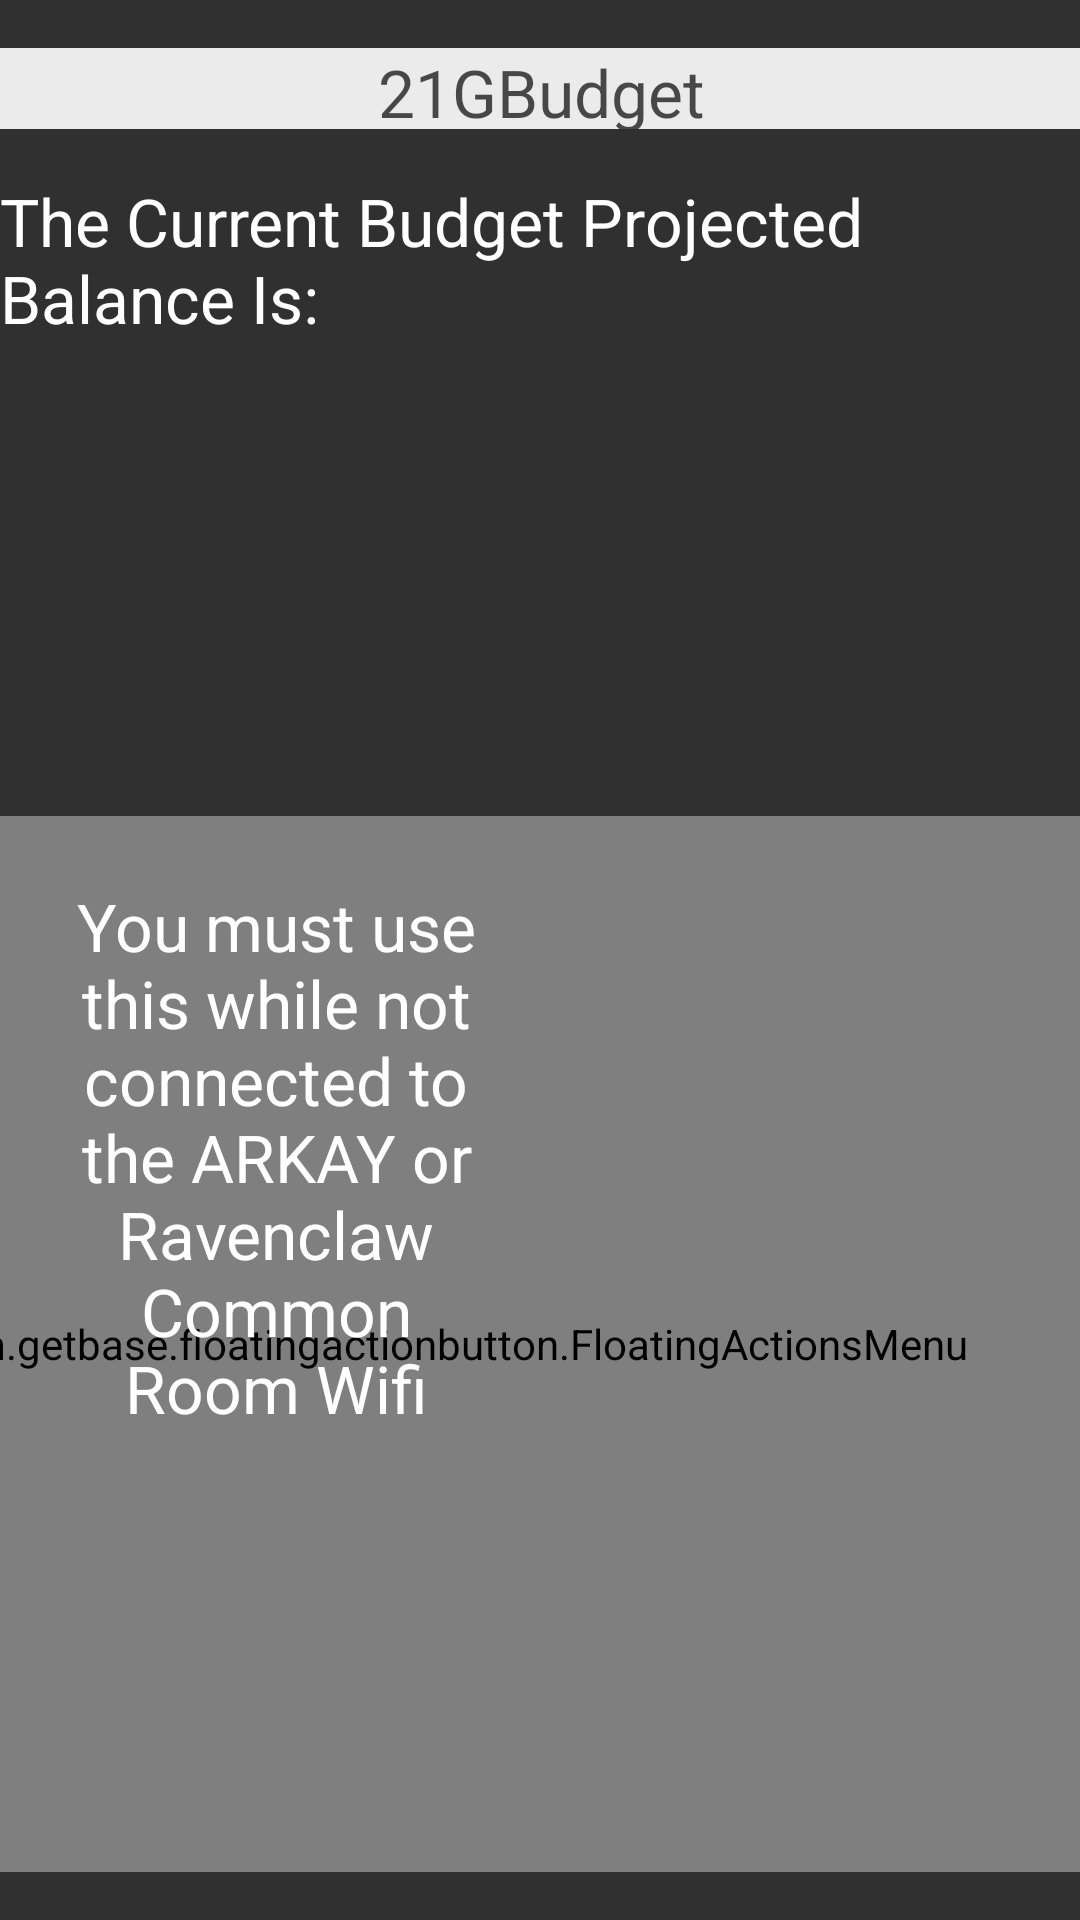

Reconstruct the res/layout file that produces this screen, plus the resources it refers to.
<!-- AndroidManifest.xml: application theme AppTheme -->
<!-- res/layout/activity_main.xml -->
<?xml version="1.0" encoding="utf-8"?>
<androidx.constraintlayout.widget.ConstraintLayout xmlns:android="http://schemas.android.com/apk/res/android"
    xmlns:app="http://schemas.android.com/apk/res-auto"
    xmlns:fab="http://schemas.android.com/apk/res-auto"
    xmlns:tools="http://schemas.android.com/tools"
    android:layout_width="match_parent"
    android:layout_height="match_parent"
    tools:context=".MainActivity">

    <com.getbase.floatingactionbutton.FloatingActionsMenu
        android:id="@+id/multiple_actions_up"
        android:layout_width="424dp"
        android:layout_height="352dp"
        android:layout_alignParentTop="true"
        android:layout_alignParentEnd="true"
        android:layout_alignParentRight="true"
        android:layout_marginBottom="16dp"
        app:layout_constraintBottom_toBottomOf="parent"
        app:layout_constraintEnd_toEndOf="parent"
        fab:fab_addButtonColorNormal="@color/white"
        fab:fab_addButtonColorPressed="@color/white_pressed"
        fab:fab_addButtonPlusIconColor="@color/half_black"
        fab:fab_addButtonSize="mini"
        fab:fab_expandDirection="up"
        fab:fab_labelStyle="@style/menu_labels_style">

        <com.getbase.floatingactionbutton.FloatingActionButton
            android:id="@+id/add_income"
            android:layout_width="wrap_content"
            android:layout_height="wrap_content"
            android:onClick="addIncome"
            fab:fab_colorNormal="@color/income"
            fab:fab_colorPressed="@color/income_pressed"
            fab:fab_title="Add Income" />

        <com.getbase.floatingactionbutton.FloatingActionButton
            android:id="@+id/add_expense"
            android:layout_width="wrap_content"
            android:layout_height="wrap_content"
            android:onClick="addExpense"
            fab:fab_colorNormal="@color/expense"
            fab:fab_colorPressed="@color/expense_pressed"
            fab:fab_title="Add Expense" />

        <com.getbase.floatingactionbutton.FloatingActionButton
            android:id="@+id/add_purchase"
            android:layout_width="wrap_content"
            android:layout_height="wrap_content"
            android:onClick="addPurchase"
            fab:fab_colorNormal="@color/purchase"
            fab:fab_colorPressed="@color/purchase_pressed"
            fab:fab_title="Add Purchase" />

    </com.getbase.floatingactionbutton.FloatingActionsMenu>



    <TextView
        android:id="@+id/titleBar"
        android:layout_width="395dp"
        android:layout_height="27dp"
        android:layout_marginStart="16dp"
        android:layout_marginTop="16dp"
        android:layout_marginEnd="16dp"
        android:background="@color/title_bar"
        android:fontFamily="sans-serif"
        android:text="@string/app_name"
        android:textAlignment="center"
        android:textAppearance="@style/TextAppearance.AppCompat.Large"
        android:textColor="@color/black_semi_transparent"
        android:typeface="serif"
        app:layout_constraintEnd_toEndOf="parent"
        app:layout_constraintHorizontal_bias="0.5"
        app:layout_constraintStart_toStartOf="parent"
        app:layout_constraintTop_toTopOf="parent" />

    <TextView
        android:id="@+id/textView2"
        android:layout_width="0dp"
        android:layout_height="119dp"
        android:layout_marginTop="16dp"
        android:text="@string/current_projected_balance"
        android:textAppearance="@style/TextAppearance.AppCompat.Large"
        app:layout_constraintEnd_toEndOf="parent"
        app:layout_constraintStart_toStartOf="parent"
        app:layout_constraintTop_toBottomOf="@+id/titleBar" />

    <TextView
        android:id="@+id/current_balance"
        android:layout_width="158dp"
        android:layout_height="100dp"
        android:layout_marginStart="16dp"
        android:layout_marginEnd="16dp"
        android:textAlignment="center"
        android:textAppearance="@style/TextAppearance.AppCompat.Large"
        app:layout_constraintEnd_toEndOf="parent"
        app:layout_constraintHorizontal_bias="0.0"
        app:layout_constraintStart_toStartOf="parent"
        app:layout_constraintTop_toBottomOf="@+id/textView2" />

    <TextView
        android:id="@+id/textView3"
        android:layout_width="152dp"
        android:layout_height="234dp"
        android:layout_marginStart="16dp"
        android:layout_marginTop="16dp"
        android:text="@string/warning"
        android:textAlignment="center"
        android:textAppearance="@style/TextAppearance.AppCompat.Large"
        app:layout_constraintTop_toBottomOf="@+id/current_balance"
        fab:layout_constraintStart_toStartOf="parent"
        tools:text="@string/warning" />



</androidx.constraintlayout.widget.ConstraintLayout>
<!-- resources referenced by this layout -->
<resources>
  <color name="black_semi_transparent">#b2000000</color>
  <color name="expense">#FC8700</color>
  <color name="expense_pressed">#B45F04</color>
  <color name="half_black">#808080</color>
  <color name="income">#31b50c</color>
  <color name="income_pressed">#207408</color>
  <color name="purchase">#B40404</color>
  <color name="purchase_pressed">#8A0808</color>
  <color name="title_bar">#ebebeb</color>
  <color name="white">#fafafa</color>
  <color name="white_pressed">#f1f1f1</color>
  <string name="app_name">21GBudget</string>
  <string name="current_projected_balance">The Current Budget Projected Balance Is:</string>
  <string name="warning">You must use this while not connected to the ARKAY or Ravenclaw Common Room Wifi</string>
  <style name="menu_labels_style">
          <item name="android:background">@drawable/fab_label_background</item>
          <item name="android:textColor">@color/white</item>
      </style>
  <style name="AppTheme" parent="Theme.AppCompat.NoActionBar">
          
          <item name="colorPrimary">@color/colorPrimary</item>
          <item name="colorPrimaryDark">@color/colorPrimaryDark</item>
          <item name="colorAccent">@color/colorAccent</item>
      </style>
  <color name="colorPrimary">#008577</color>
  <color name="colorPrimaryDark">#0a7502</color>
  <color name="colorAccent">#D81B60</color>
</resources>
